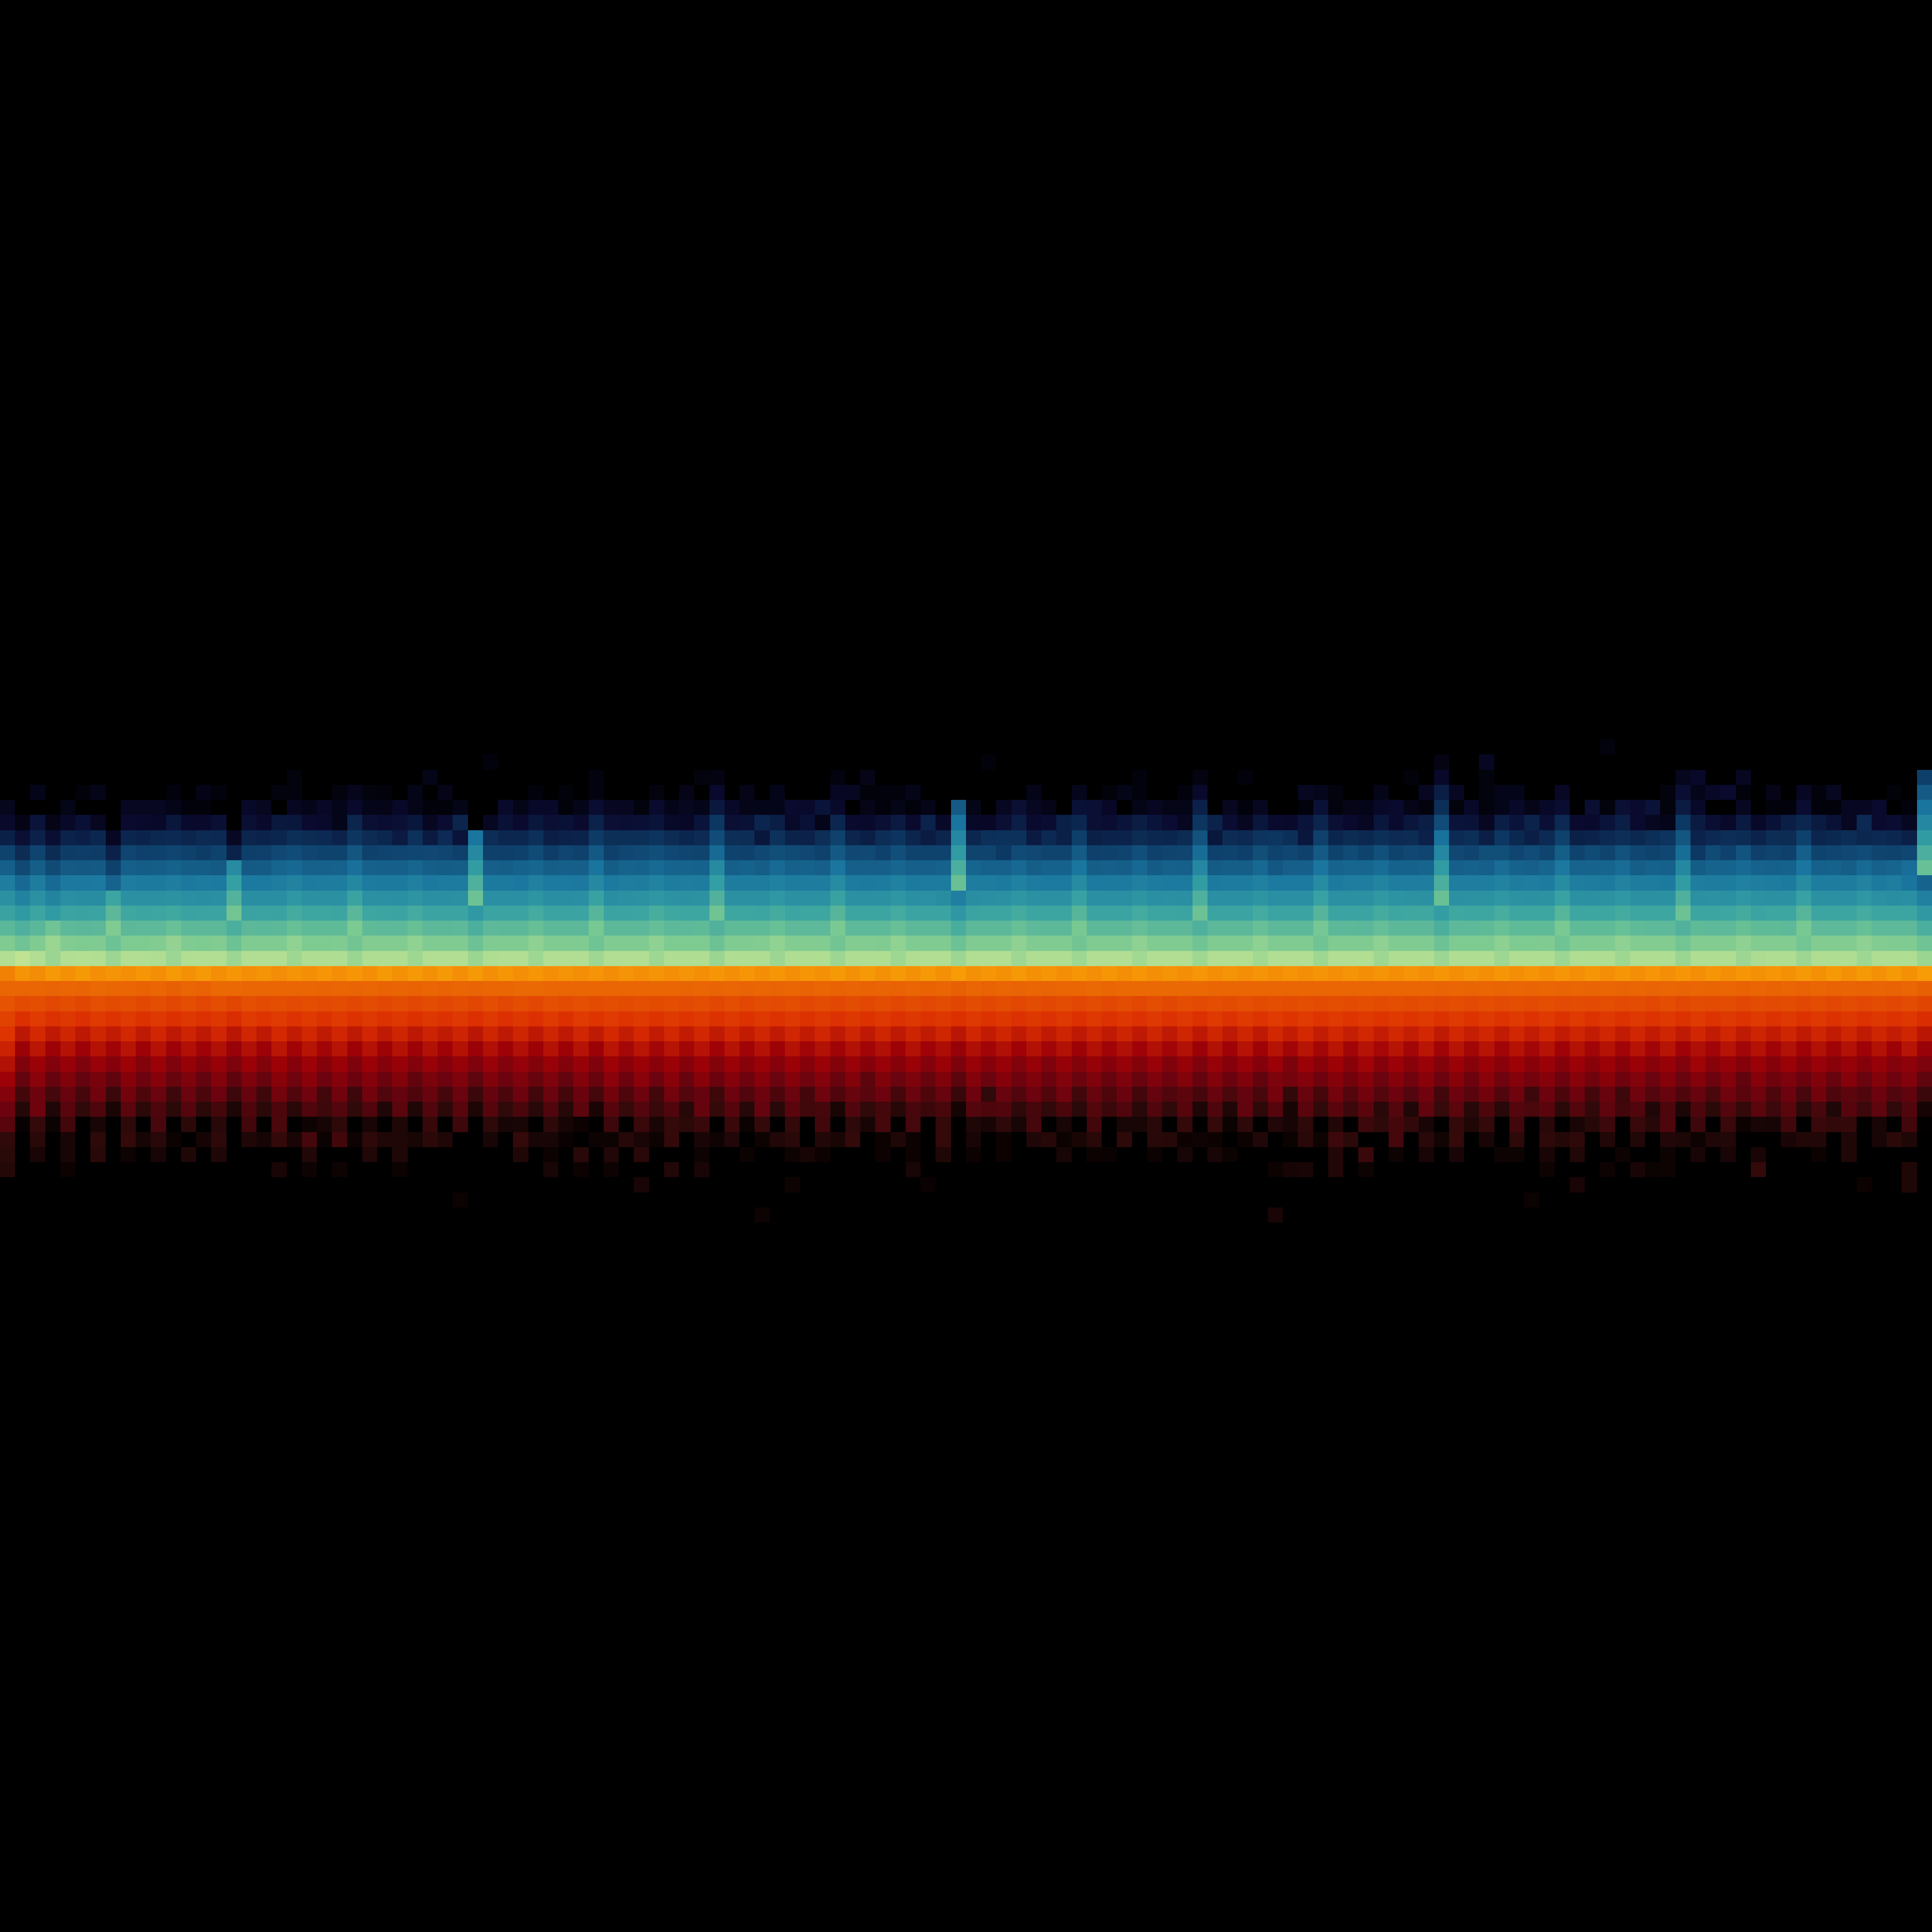

The script that saved this image:
"""
rle_mirror.py — 0-runs and 1-runs mirrored, meeting in the middle

Transposed layout: n on x-axis (2048 columns), run length on y-axis.
0-runs on top (flipped: long runs at top edge, short at center seam).
1-runs on bottom (short at center seam, long at bottom edge).
Two colormaps meeting at the horizontal seam. No axes, no chrome.
"""

import sys, os

_here = os.path.dirname(os.path.abspath(__file__))
sys.path.insert(0, os.path.join(_here, '..', '..'))
sys.path.insert(0, os.path.join(_here, '..', '..', '..', '..', '..', 'core'))

import numpy as np
import matplotlib.pyplot as plt
from matplotlib.colors import LogNorm, LinearSegmentedColormap
from binary_core import binary_stream, rle


N_MAX = 2048
TARGET_BITS = 50_000
MAX_RUN = 64
PRIMES_PER_N = 5000


def v2(n):
    if n == 0:
        return 0
    v = 0
    while n % 2 == 0:
        n //= 2
        v += 1
    return v


# ── Compute ──────────────────────────────────────────────────────────

print(f"Computing RLE for n=1..{N_MAX}...")

# Histograms: shape (N_MAX, MAX_RUN) — rows are monoids, cols are run lengths
zero_hist = np.zeros((N_MAX, MAX_RUN), dtype=float)
one_hist  = np.zeros((N_MAX, MAX_RUN), dtype=float)

for idx in range(N_MAX):
    n = idx + 1
    if n % 256 == 0:
        print(f"  n = {n}...")

    bits = binary_stream(n, count=PRIMES_PER_N)[:TARGET_BITS]
    runs = rle(bits)

    zc = np.zeros(MAX_RUN, dtype=int)
    oc = np.zeros(MAX_RUN, dtype=int)

    for val, length in runs:
        k = min(length, MAX_RUN) - 1
        if val == 0:
            zc[k] += 1
        else:
            oc[k] += 1

    zt = zc.sum()
    ot = oc.sum()
    if zt > 0:
        zero_hist[idx] = zc / zt
    if ot > 0:
        one_hist[idx] = oc / ot

FLOOR = 1e-5

# Transpose: (N_MAX, MAX_RUN) -> (MAX_RUN, N_MAX)
# Now rows = run lengths, cols = monoids
zero_t = np.clip(zero_hist.T, FLOOR, None)  # shape (MAX_RUN, N_MAX)
one_t  = np.clip(one_hist.T, FLOOR, None)

# 0-runs on top, flipped vertically (long runs at top)
# 1-runs on bottom (short runs at top of bottom half, long at bottom)
zero_flipped = zero_t[::-1, :]   # long runs at top
# one_t is already short-at-top, long-at-bottom

# ── Colormaps ────────────────────────────────────────────────────────

cmap_zero = LinearSegmentedColormap.from_list('zero_runs', [
    '#000000',
    '#0a0a2e',
    '#0d3b66',
    '#1a759f',
    '#34a0a4',
    '#76c893',
    '#d9ed92',
])

cmap_one = LinearSegmentedColormap.from_list('one_runs', [
    '#000000',
    '#2d0a0a',
    '#6a040f',
    '#9d0208',
    '#dc2f02',
    '#e85d04',
    '#ffba08',
])

norm = LogNorm(vmin=1e-4, vmax=1.0)

def to_rgb(data, cmap):
    normed = norm(data)
    return cmap(normed)[:, :, :3]

top_rgb    = to_rgb(zero_flipped, cmap_zero)
bottom_rgb = to_rgb(one_t, cmap_one)

full_rgb = np.vstack([top_rgb, bottom_rgb])

# Crop to square: 128 rows × 128 columns (n=1..128)
crop = full_rgb[:, :128, :]

# ── Render ───────────────────────────────────────────────────────────

print("Rendering...")

fig = plt.figure(frameon=False, figsize=(20, 20))
ax = plt.Axes(fig, [0., 0., 1., 1.])
ax.set_axis_off()
fig.add_axes(ax)

ax.imshow(crop, aspect='equal', interpolation='nearest')

# Thin seam at the horizontal join
ax.axhline(y=MAX_RUN - 0.5, color='white', linewidth=0.3, alpha=0.15)

plt.savefig('rle_mirror.png', dpi=200, pad_inches=0, bbox_inches='tight',
            facecolor='#000000')
print("-> rle_mirror.png")
